Image classification data set "dataset" (FezzMad/Computer-vision-project on GitHub). Class labels (5): Gala apple, Golden apple, Granny Smith apple, honey crisp, Red Chief apple.

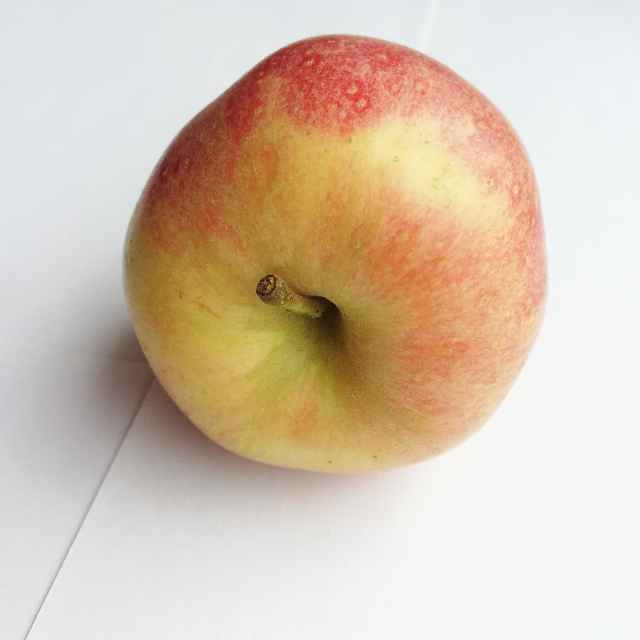
Label: Gala apple

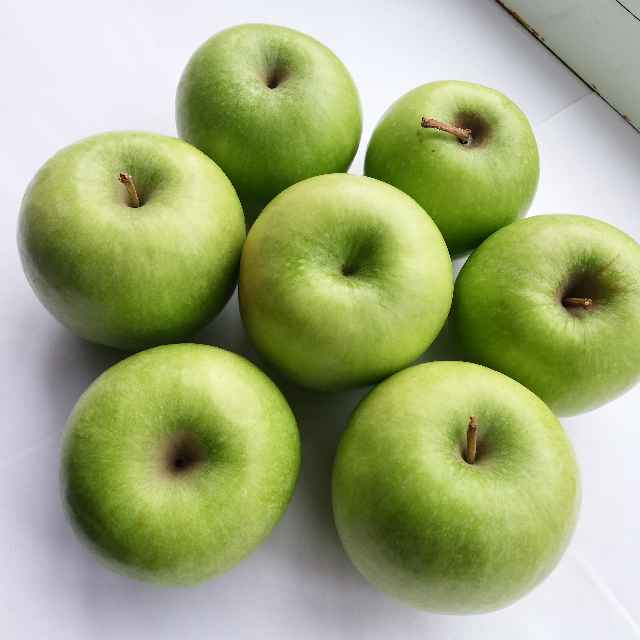
Label: Granny Smith apple

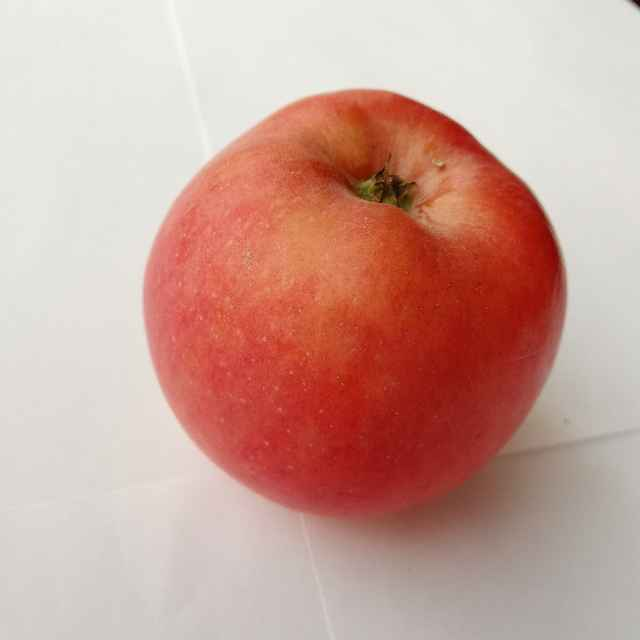
Label: Red Chief apple

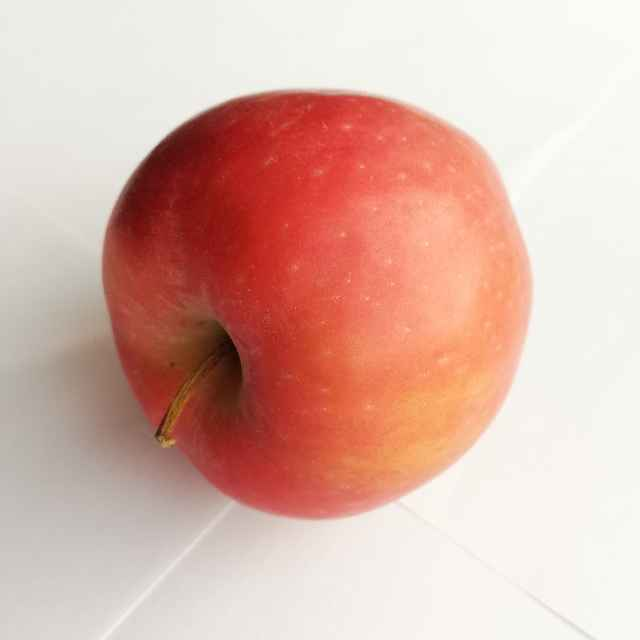
Label: Red Chief apple

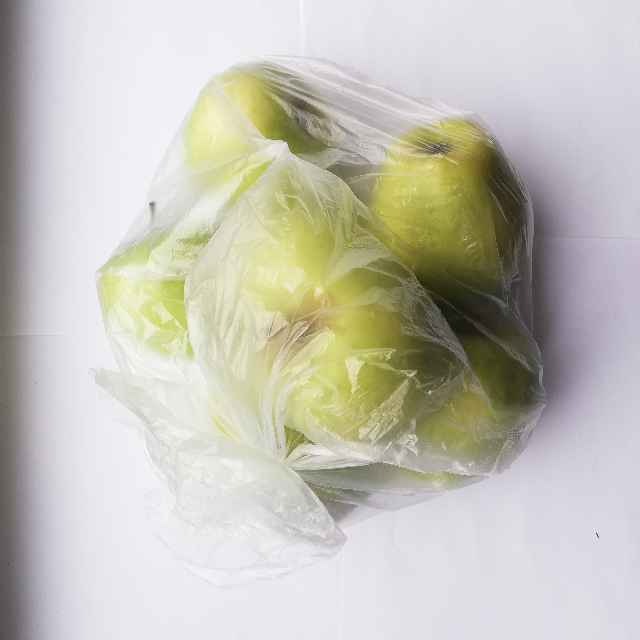
Label: Golden apple

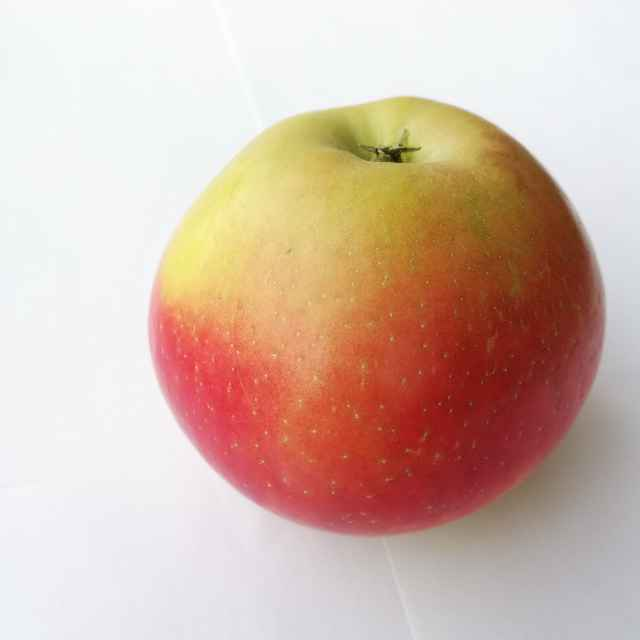
Label: honey crisp
